The GitHub repository devnamanthakur/Potato-Leaf-Disease-Detection-DWM contains a labelled image folder "PlantVillage_Augmented_Dataset" with 3 categories: early blight, healthy, late blight. Examples follow, each with its label.

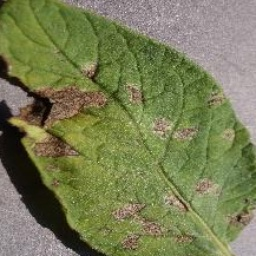
Label: early blight

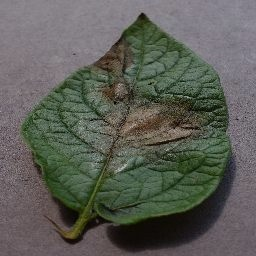
Label: late blight

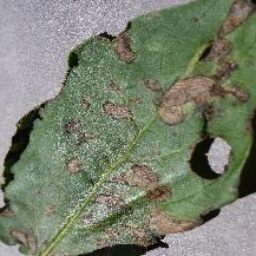
Label: early blight

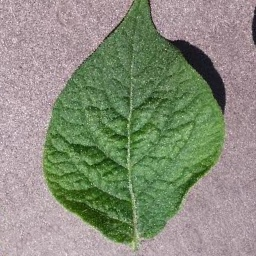
Label: healthy

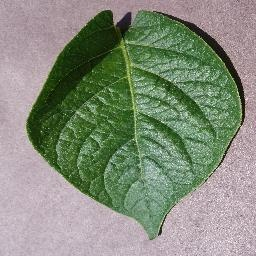
Label: healthy

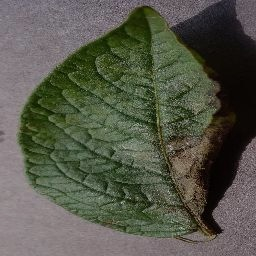
Label: late blight
